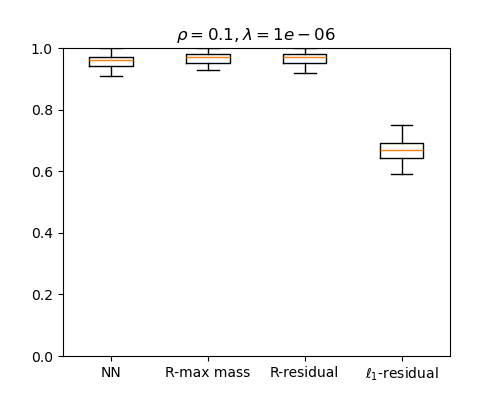

The data file committed next to this chart (first rows):
NN, R-max mass, R-residual, l1-residual
0.98, 1.0, 1.0, 0.62
0.98, 0.97, 0.97, 0.66
0.96, 0.97, 0.94, 0.63
0.97, 0.98, 0.98, 0.62
0.95, 0.94, 0.94, 0.65
0.98, 0.98, 0.98, 0.69
0.97, 0.96, 0.97, 0.66
0.97, 0.97, 0.97, 0.67
0.94, 0.94, 0.94, 0.69
0.97, 1.0, 1.0, 0.68
0.96, 0.97, 0.97, 0.66
0.98, 0.98, 0.98, 0.68
0.97, 0.96, 0.97, 0.67
0.97, 0.98, 0.98, 0.73
0.95, 0.95, 0.95, 0.62
0.94, 0.97, 0.97, 0.67
0.98, 0.96, 0.96, 0.71
0.94, 0.95, 0.95, 0.67
0.97, 0.97, 0.97, 0.66
0.94, 0.94, 0.94, 0.71
0.94, 0.94, 0.94, 0.69
0.97, 0.99, 0.99, 0.72
0.95, 0.93, 0.92, 0.75
0.93, 0.96, 0.96, 0.72
0.96, 0.97, 0.97, 0.72
0.96, 0.98, 0.98, 0.64
0.95, 0.95, 0.95, 0.69
0.99, 0.99, 0.99, 0.68
0.97, 0.96, 0.96, 0.73
0.97, 0.97, 0.97, 0.66
0.97, 0.99, 0.99, 0.63
0.99, 0.98, 0.98, 0.63
0.93, 0.99, 0.96, 0.65
0.97, 0.96, 0.97, 0.71
0.92, 0.95, 0.95, 0.71
0.98, 1.0, 0.99, 0.69
0.95, 0.95, 0.96, 0.67
0.94, 0.98, 0.97, 0.66
0.96, 0.99, 0.99, 0.62
0.99, 1.0, 1.0, 0.64
0.91, 0.93, 0.93, 0.65
0.94, 0.96, 0.95, 0.68
1.0, 0.99, 0.99, 0.63
0.96, 0.97, 0.98, 0.59
0.94, 0.95, 0.95, 0.7
0.92, 0.95, 0.95, 0.67
0.96, 0.97, 0.97, 0.72
0.94, 0.95, 0.95, 0.64
0.93, 0.95, 0.95, 0.65
0.96, 0.97, 0.97, 0.62
